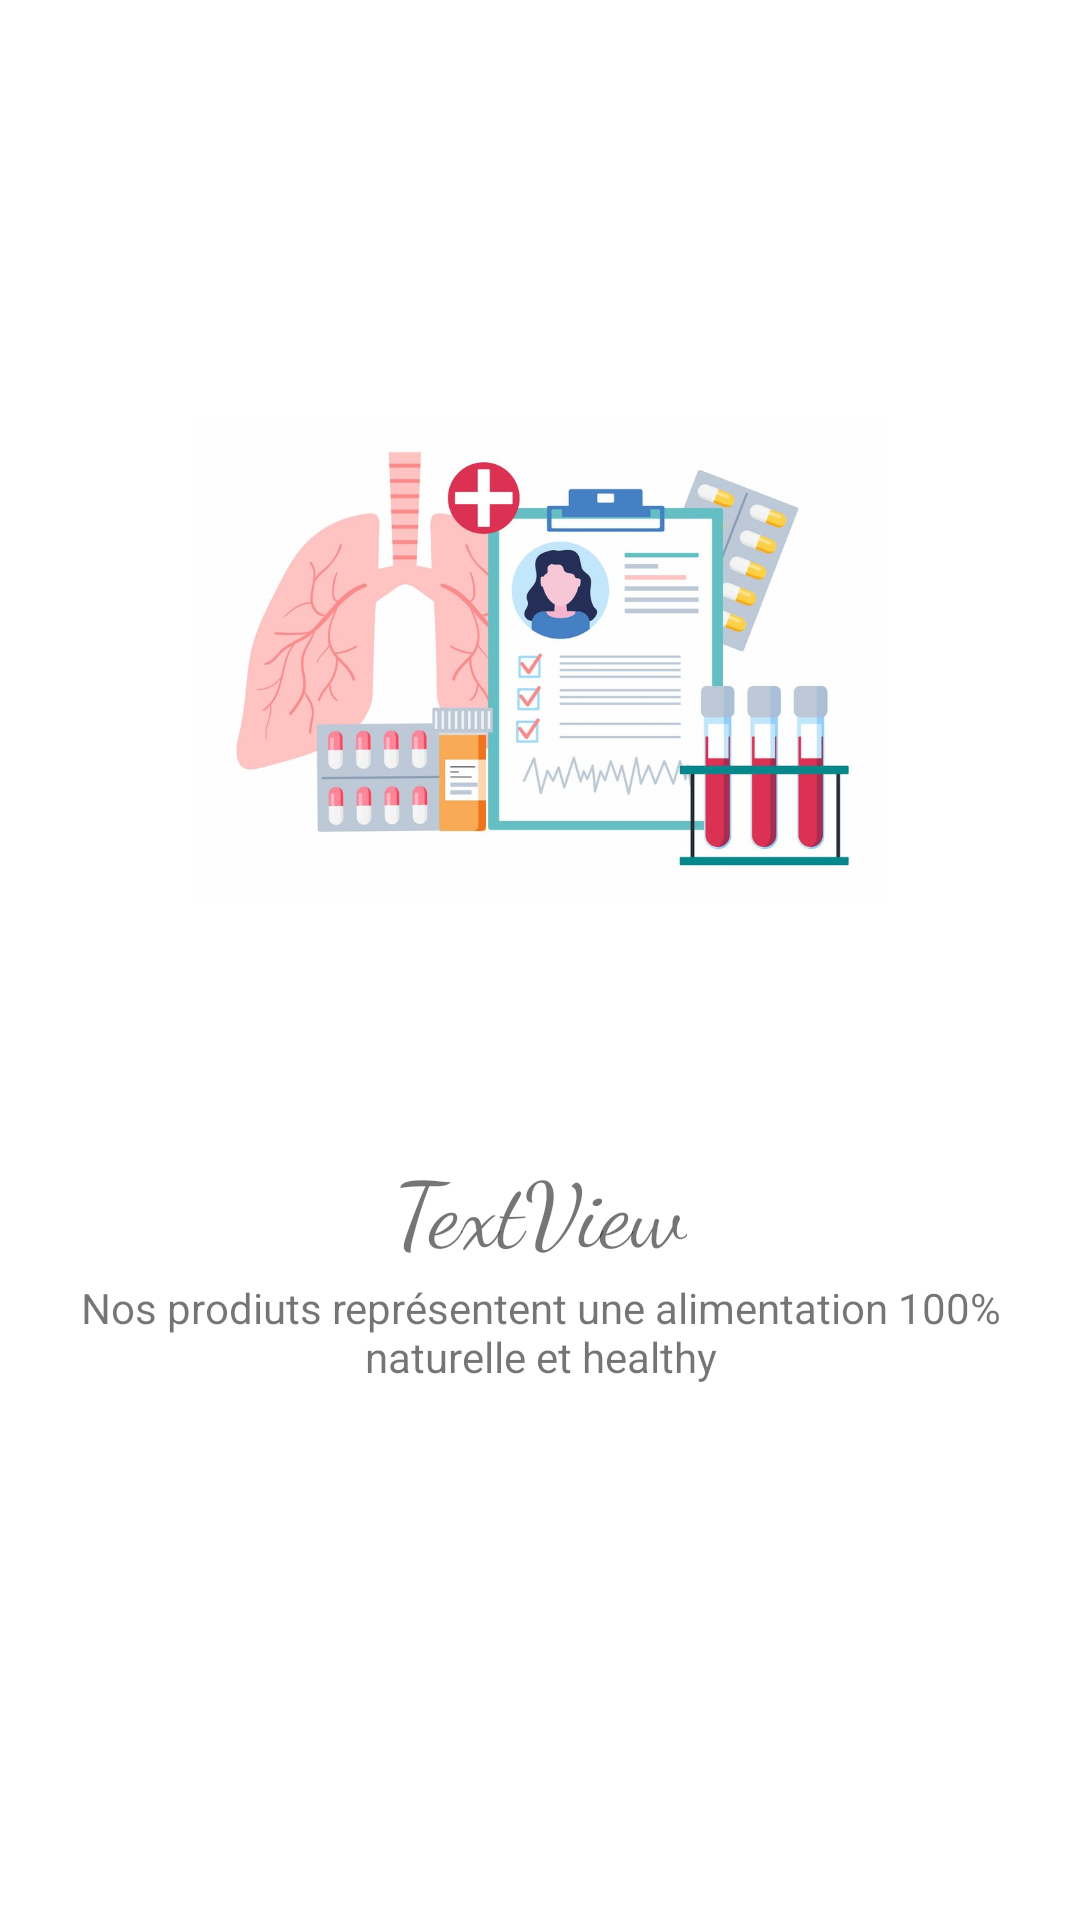

Reconstruct the res/layout file that produces this screen, plus the resources it refers to.
<!-- AndroidManifest.xml: application theme Theme.AppCompat.Light.NoActionBar -->
<!-- res/layout/slides_layout.xml -->
<?xml version="1.0" encoding="utf-8"?>
<androidx.constraintlayout.widget.ConstraintLayout xmlns:android="http://schemas.android.com/apk/res/android"
    xmlns:app="http://schemas.android.com/apk/res-auto"
    xmlns:tools="http://schemas.android.com/tools"
    android:layout_width="match_parent"
    android:layout_height="match_parent"
    android:background="#FFFFFF">

    <ImageView
        android:id="@+id/slider_image"
        android:layout_width="331dp"
        android:layout_height="326dp"
        android:layout_marginTop="56dp"
        android:padding="50dp"
        app:layout_constraintEnd_toEndOf="parent"
        app:layout_constraintStart_toStartOf="parent"
        app:layout_constraintTop_toTopOf="parent"
        app:srcCompat="@drawable/first_image" />

    <TextView
        android:id="@+id/slider_heading"
        android:layout_width="wrap_content"
        android:layout_height="wrap_content"
        android:fontFamily="cursive"
        android:gravity="center"
        android:text="TextView"
        android:textSize="30sp"
        app:layout_constraintEnd_toEndOf="parent"
        app:layout_constraintStart_toStartOf="parent"
        app:layout_constraintTop_toBottomOf="@+id/slider_image" />

    <TextView
        android:id="@+id/slider_desc"
        android:layout_width="322dp"
        android:layout_height="41dp"
        android:gravity="center"
        android:text="Nos prodiuts représentent une alimentation 100% naturelle et healthy"
        app:layout_constraintEnd_toEndOf="parent"
        app:layout_constraintStart_toStartOf="parent"
        app:layout_constraintTop_toBottomOf="@+id/slider_heading" />
</androidx.constraintlayout.widget.ConstraintLayout>
<!-- resources referenced by this layout -->
<resources>
  <!-- drawable first_image: jpg bitmap (drawable, 108171 bytes) -->
</resources>
